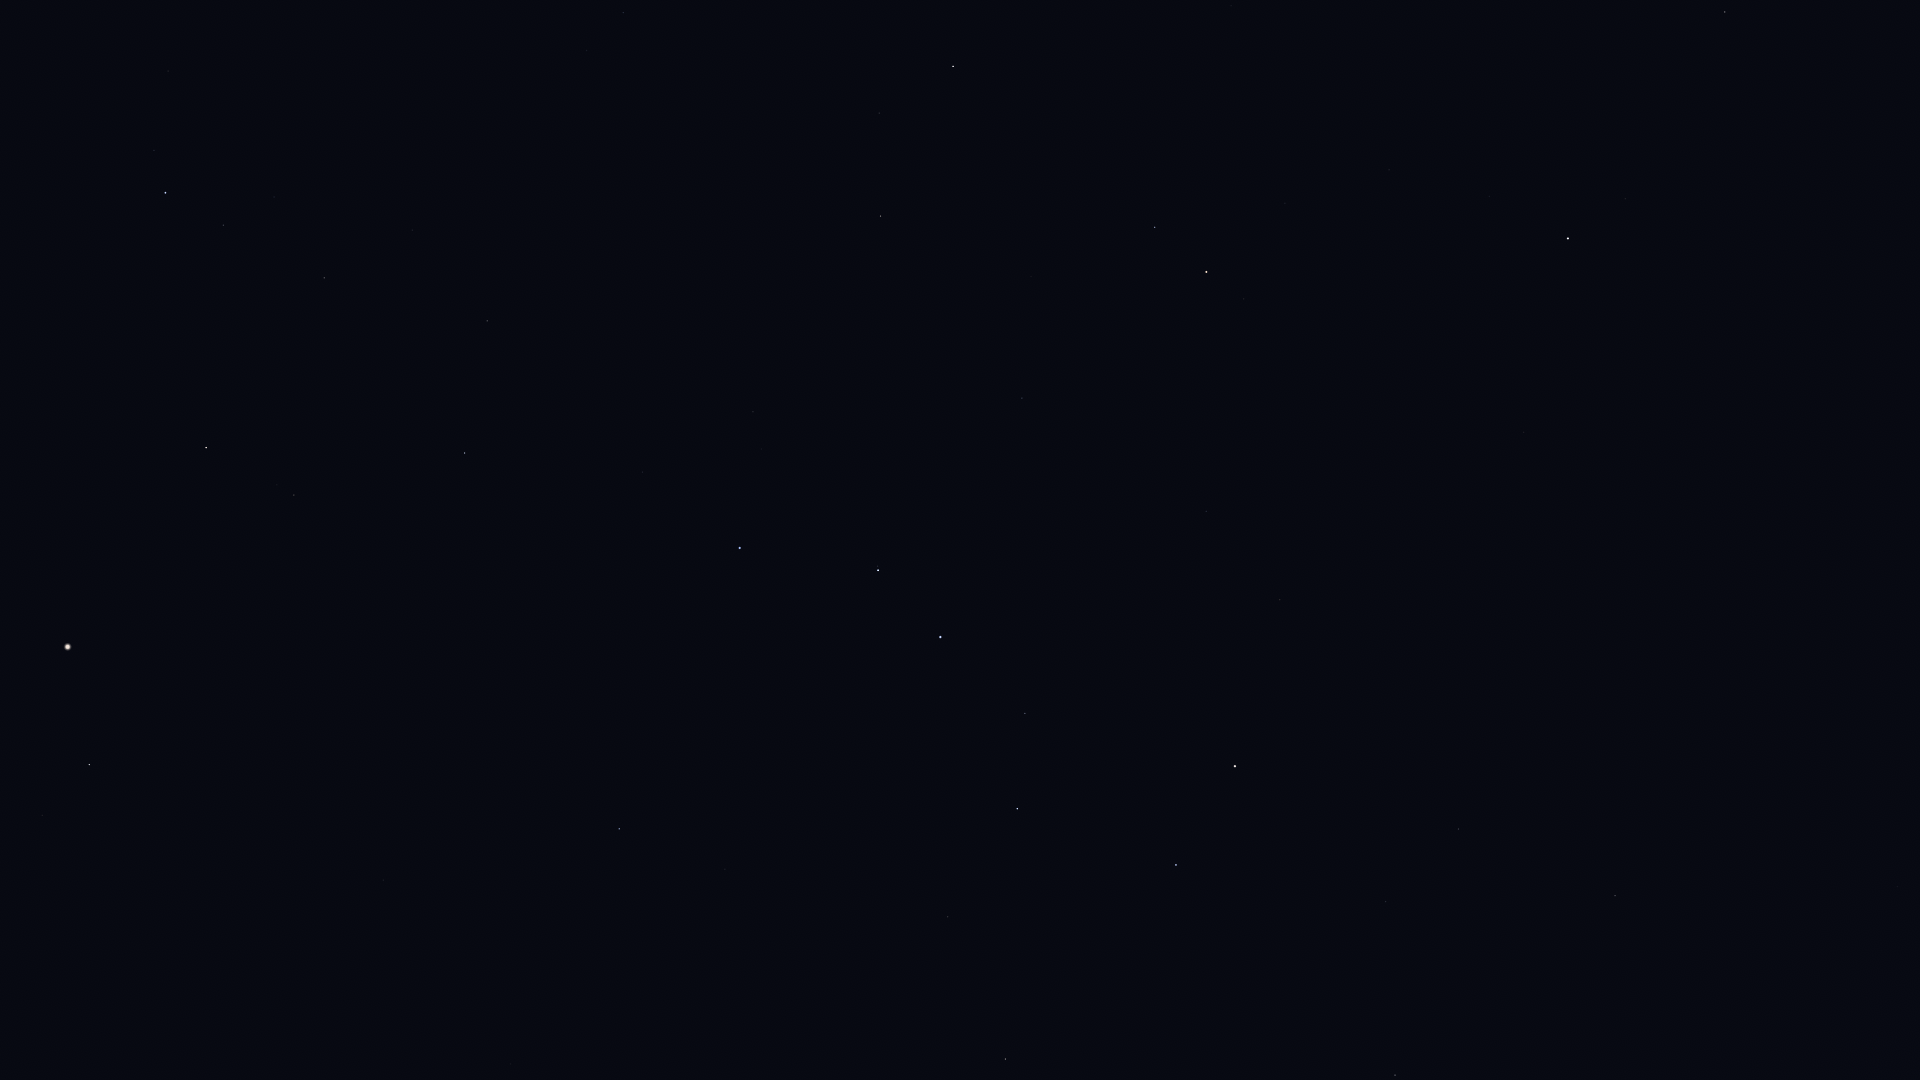

Data behind this chart, as committed beside it:
Star_ID, Name, X, Y
25110, HIP 25110, 1753, 382
33449, HIP 33449, 1897, 886
40687, Násti, 1647, 877
41704, Muscida, 1615, 896
53910, Merak, 1176, 865
54061, Dubhe, 1235, 766
54539, HIP 54539, 1005, 1059
56211, Giausar, 1280, 600
57399, Taiyangshou, 948, 917
57820, Aniara, 1081, 754
58001, Phecda, 1017, 809
58952, Tonatiuh, 1349, 445
59774, Megrez, 1025, 713
61177, Funi, 1286, 452
61281, HIP 61281, 1206, 511
61317, Chara, 725, 869
62223, La Superba, 771, 783
62423, Tianyi, 1139, 526
62956, Alioth, 940, 637
63076, Taiyi, 1106, 528
63125, Cor Caroli, 619, 829
64241, Diadem, 177, 1003
64394, HIP 64394, 383, 880
65378, Mizar, 878, 570
65477, Alcor, 878, 566
66192, Liesma, 842, 553
67301, Alkaid, 740, 548
67459, HIP 67459, 42, 816
67927, Muphrid, 89, 765
68756, Thuban, 1022, 398
69673, Arcturus, 68, 647
69732, Xuange, 642, 472
71053, HIP 71053, 294, 495
71075, Seginus, 465, 453
72105, Izar, 206, 448
72487, Merga, 617, 353
72607, Kochab, 1206, 272
73136, Baekdu, 1221, 262
73555, Nekkar, 487, 321
74961, Nikawiy, 510, 248
75097, Pherkad, 1155, 227
75411, Alkalurops, 412, 230
75458, Edasich, 881, 216
75695, Nusakan, 223, 225
76127, HIP 76127, 274, 197
76267, Alphecca, 165, 193
76952, HIP 76952, 154, 151
77512, HIP 77512, 148, 114
77760, HIP 77760, 526, 110
78159, HIP 78159, 168, 71
78493, HIP 78493, 240, 54
78527, HIP 78527, 879, 113
79219, Kamuy, 168, 4
79992, HIP 79992, 623, 13
80331, Athebyne, 953, 66
85822, Yildun, 1489, 196
86614, Dziban, 1231, 6
116727, Errai, 1725, 12
